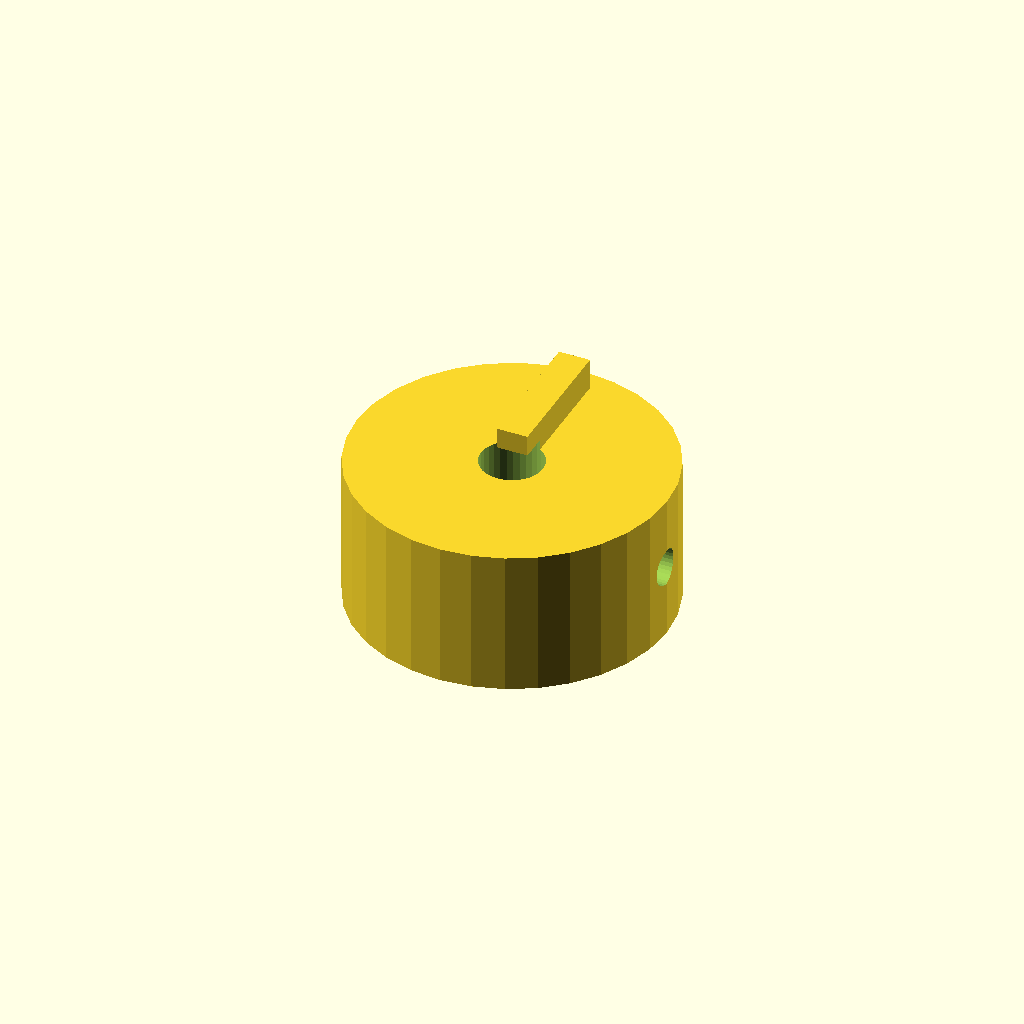
Cell 1: the model at its default parameters.
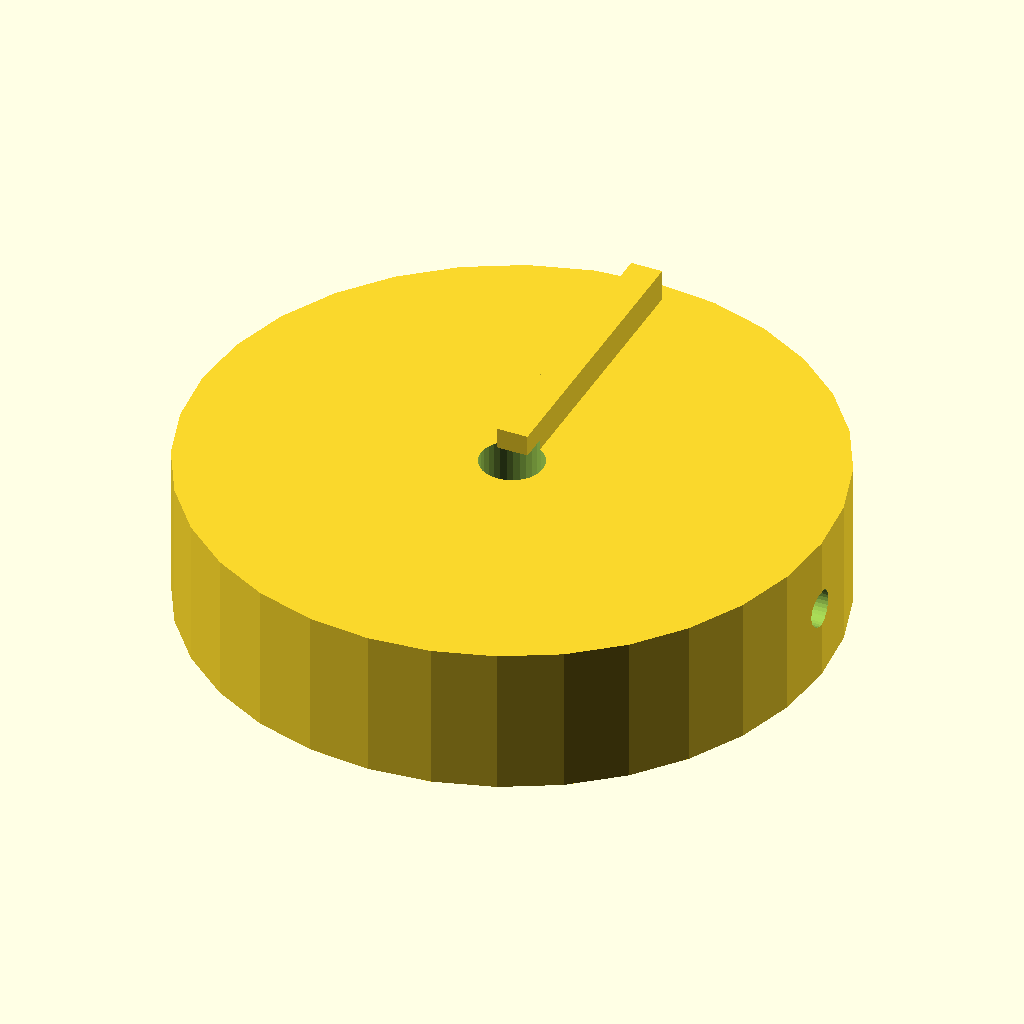
Cell 2: knob_d = 60 (everything else at default).
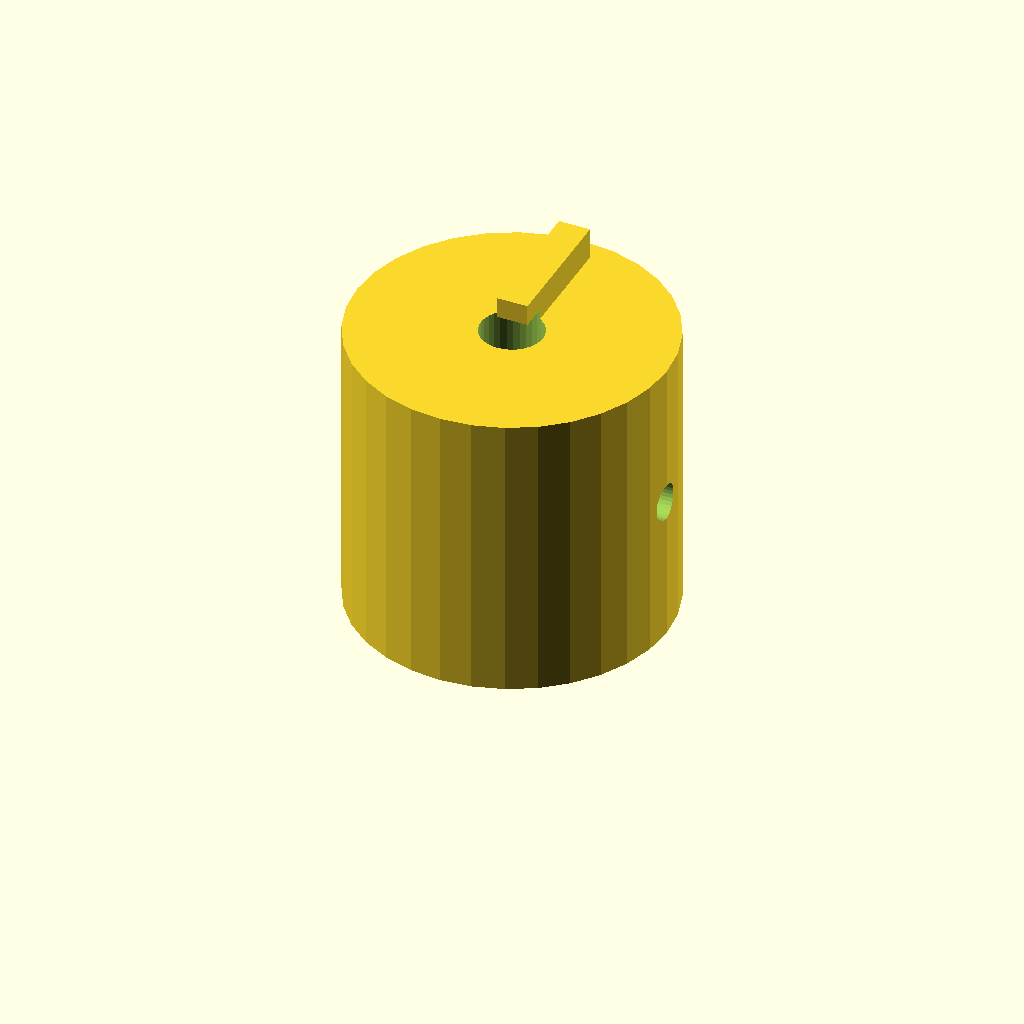
Cell 3 — knob_h set to 28, the other parameters unchanged.
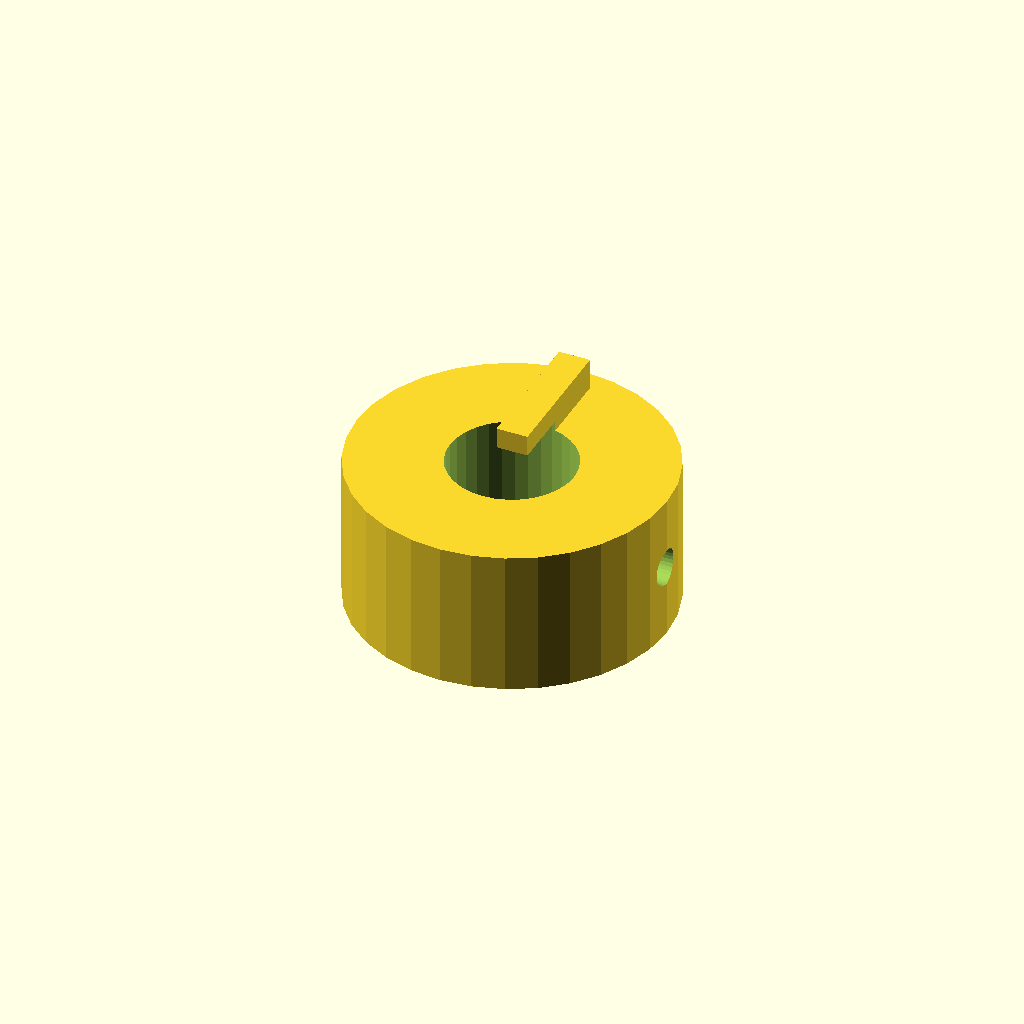
Cell 4 — bore_d set to 12, the other parameters unchanged.
One fixed orthographic camera (rotation 55°, 0°, 25°; colour scheme Cornfield) for every cell.
Source of the model, optional_data/data/solid2/controlknob/part_0086.scad:
$fn = 32;

// ----------------------------------------------------------------------
// Control knob: pointer knob
// ----------------------------------------------------------------------

// --- parameters (mm) ---
rib_w = 3;                // pointer rib width
rib_h = 4;                // pointer rib height
knob_d = 30;              // knob body diameter
knob_h = 14;              // knob body height
bore_d = 6;               // shaft bore diameter
set_d = 3.5;              // set screw bore diameter

rib_poke = rib_h - 1;  // rib height above the top
total_h = knob_h + rib_h - 1;  // overall height

difference() {
  union() {
    cylinder(h = knob_h, d = knob_d);
    translate([-rib_w / 2, 0, knob_h - 1])
      cube([rib_w, knob_d / 2 - 2, rib_h]);
  }
  translate([0, 0, -1]) cylinder(h = knob_h + 2, d = bore_d);
  translate([-1, 0, knob_h / 2]) rotate([0, 90, 0])
    cylinder(h = knob_d / 2 + bore_d / 2 + 2, d = set_d);}
Parameter table extracted from the source (name, type, default, range or options):
rib_w: number, default 3
rib_h: number, default 4
knob_d: number, default 30
knob_h: number, default 14
bore_d: number, default 6
set_d: number, default 3.5
